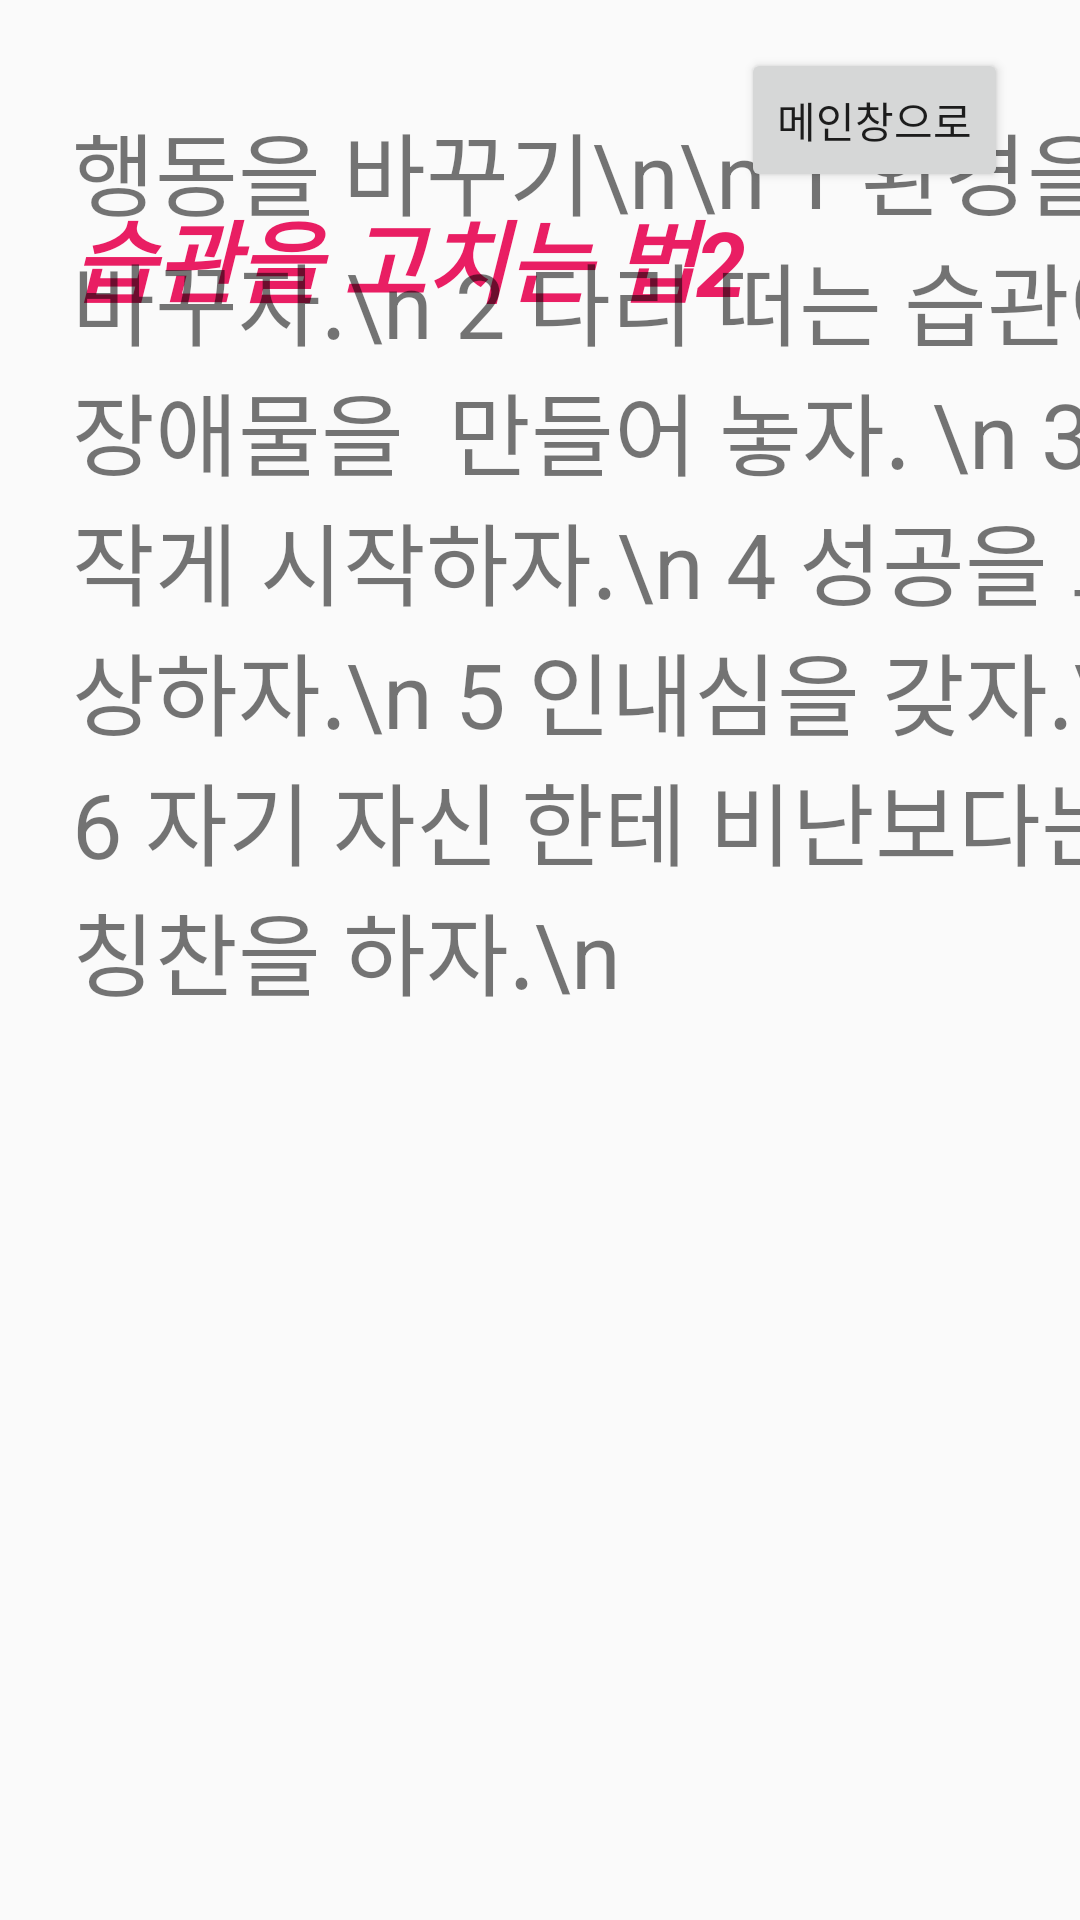

The Android layout XML behind this screen, and the referenced resources:
<!-- AndroidManifest.xml: application theme AppTheme -->
<!-- res/layout/tiptwo.xml -->
<?xml version="1.0" encoding="utf-8"?>
<android.support.constraint.ConstraintLayout xmlns:android="http://schemas.android.com/apk/res/android"
    xmlns:app="http://schemas.android.com/apk/res-auto"
    xmlns:tools="http://schemas.android.com/tools"
    android:layout_width="match_parent"
    android:layout_height="match_parent">

    <TextView
        android:id="@+id/textView7"
        android:layout_width="wrap_content"
        android:layout_height="wrap_content"
        android:layout_marginStart="24dp"
        android:layout_marginLeft="24dp"
        android:layout_marginTop="64dp"
        android:text="습관을 고치는 법2"
        android:textColor="#E91E63"
        android:textSize="30sp"
        android:textStyle="bold|italic"
        app:layout_constraintStart_toStartOf="parent"
        app:layout_constraintTop_toTopOf="parent" />

    <TextView
        android:id="@+id/textView3"
        android:layout_width="371dp"
        android:layout_height="538dp"
        android:layout_marginStart="24dp"
        android:layout_marginLeft="24dp"
        android:layout_marginTop="71dp"
        android:layout_marginBottom="67dp"
        android:text="행동을 바꾸기\n\n 1 환경을 바꾸자.\n 2 다리 떠는 습관에 장애물을  만들어 놓자. \n 3 작게 시작하자.\n 4 성공을 보상하자.\n 5 인내심을 갖자.\n 6 자기 자신 한테 비난보다는 칭찬을 하자.\n"
        android:textSize="30sp"
        app:layout_constraintBottom_toBottomOf="parent"
        app:layout_constraintStart_toStartOf="parent"
        app:layout_constraintTop_toTopOf="@+id/textView4"
        app:layout_constraintVertical_bias="0.731" />

    <Button
        android:id="@+id/button"
        android:layout_width="wrap_content"
        android:layout_height="wrap_content"
        android:layout_marginTop="16dp"
        android:layout_marginEnd="24dp"
        android:layout_marginRight="24dp"
        android:onClick="MainClick"
        android:text="메인창으로"
        app:layout_constraintEnd_toEndOf="parent"
        app:layout_constraintTop_toTopOf="parent" />
</android.support.constraint.ConstraintLayout>
<!-- resources referenced by this layout -->
<resources>
  <style name="AppTheme" parent="Theme.AppCompat.Light.DarkActionBar">
          
          <item name="colorPrimary">@color/colorPrimary</item>
          <item name="colorPrimaryDark">@color/colorPrimaryDark</item>
          <item name="colorAccent">@color/colorAccent</item>
      </style>
  <!-- not gathered from this repository: default colours our renderer supplied (Android Studio template values) -->
  <color name="colorPrimary">#FF6200EE</color>
  <color name="colorPrimaryDark">#FF3700B3</color>
  <color name="colorAccent">#FF03DAC5</color>
</resources>
